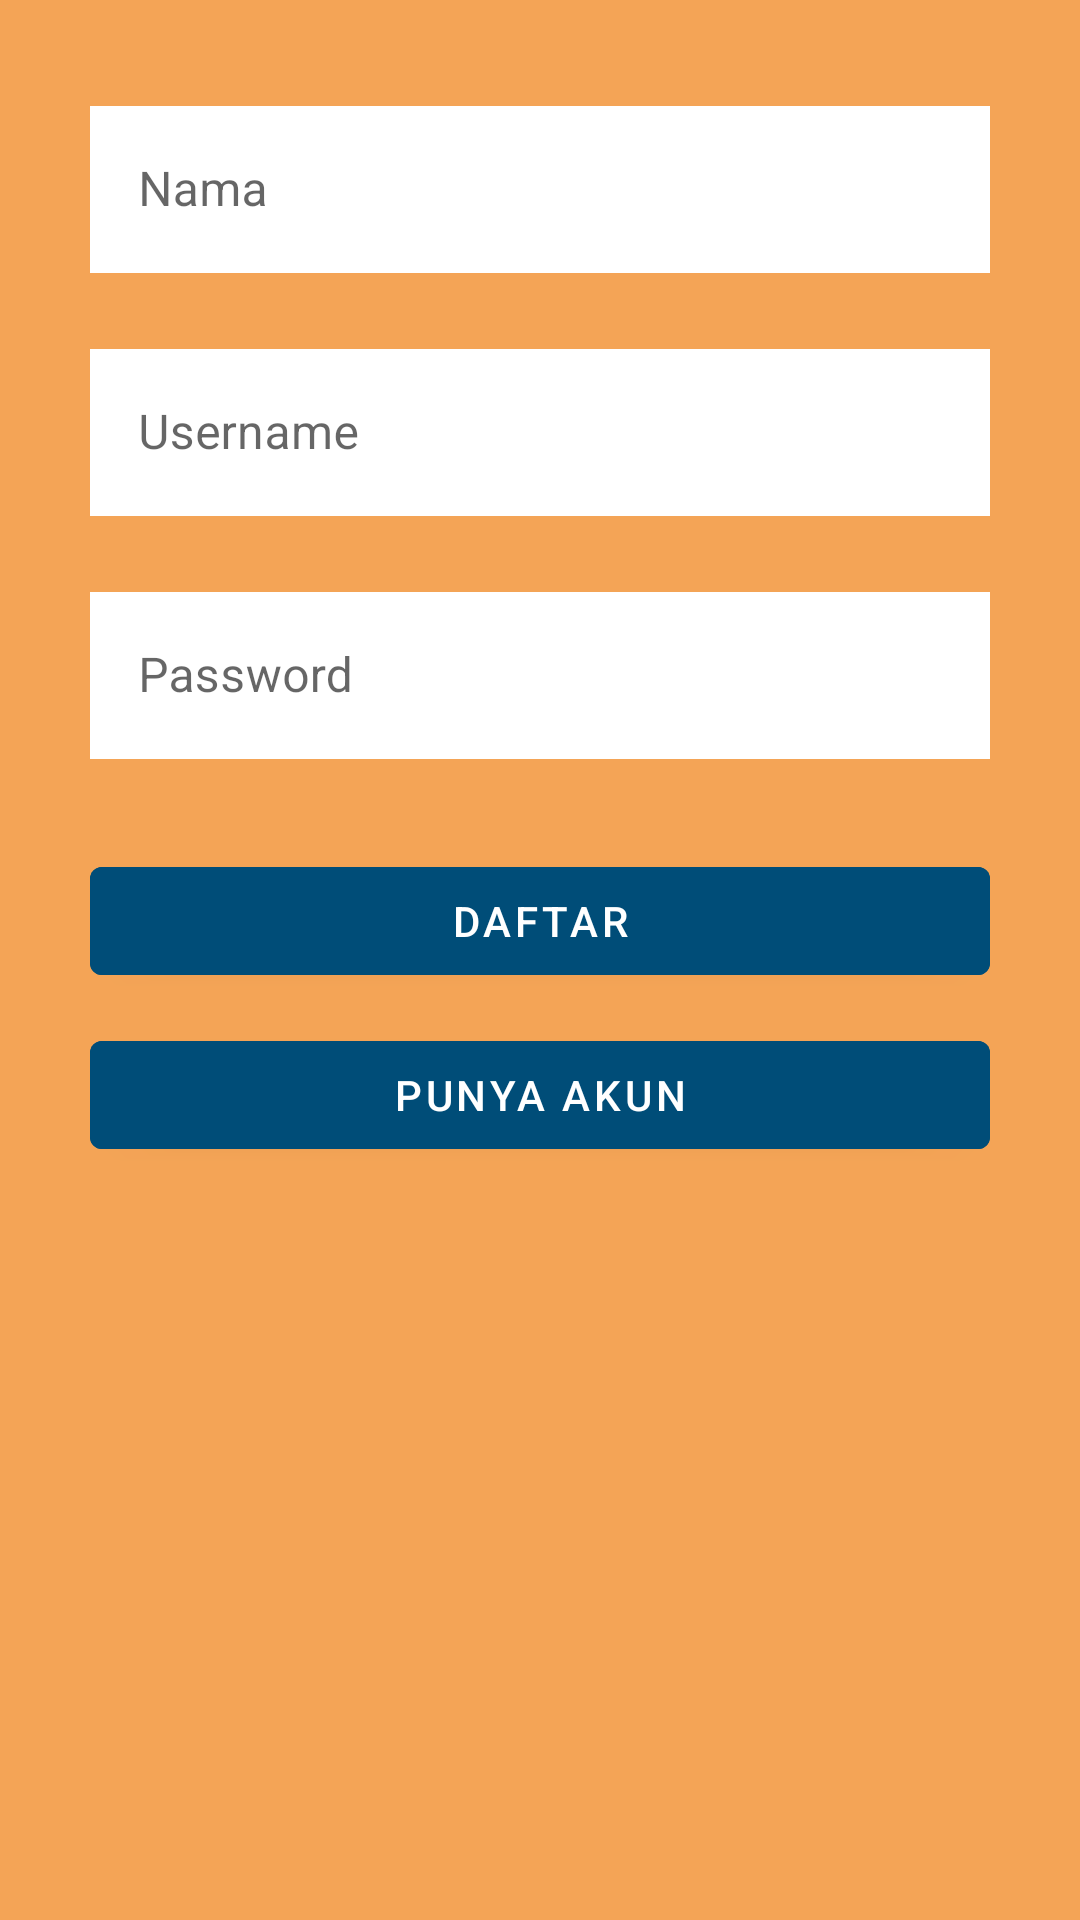

This screen was rendered from an Android layout file. Write that file and the resources it references.
<!-- AndroidManifest.xml: application theme Theme.RasaApp -->
<!-- res/layout/activity_register.xml -->
<?xml version="1.0" encoding="utf-8"?>
<androidx.constraintlayout.widget.ConstraintLayout xmlns:android="http://schemas.android.com/apk/res/android"
    xmlns:app="http://schemas.android.com/apk/res-auto"
    xmlns:tools="http://schemas.android.com/tools"
    android:layout_width="match_parent"
    android:layout_height="match_parent"
    android:background="#F4A456"
    tools:context=".RegisterActivity">

    <LinearLayout
        android:layout_width="match_parent"
        android:layout_height="wrap_content"
        android:orientation="vertical"
        android:padding="30dp"
        app:layout_constraintEnd_toEndOf="parent"
        app:layout_constraintStart_toStartOf="parent"
        app:layout_constraintTop_toTopOf="parent">

        <com.google.android.material.textfield.TextInputLayout
            style="@style/Widget.MaterialComponents.TextInputLayout.OutlinedBox"
            android:layout_width="match_parent"
            android:layout_height="match_parent"
            android:layout_weight="1">

            <com.google.android.material.textfield.TextInputEditText
                android:layout_width="match_parent"
                android:layout_height="wrap_content"
                android:background="@color/white"
                android:hint="Nama" />
        </com.google.android.material.textfield.TextInputLayout>

        <com.google.android.material.textfield.TextInputLayout
            style="@style/Widget.MaterialComponents.TextInputLayout.OutlinedBox"
            android:layout_width="match_parent"
            android:layout_height="match_parent"
            android:layout_weight="1"
            android:layout_marginTop="20dp">

            <com.google.android.material.textfield.TextInputEditText
                android:layout_width="match_parent"
                android:layout_height="wrap_content"
                android:background="@color/white"
                android:hint="Username" />
        </com.google.android.material.textfield.TextInputLayout>

        <com.google.android.material.textfield.TextInputLayout
            style="@style/Widget.MaterialComponents.TextInputLayout.OutlinedBox"
            android:layout_width="match_parent"
            android:layout_height="wrap_content"
            android:layout_marginTop="20dp">

            <com.google.android.material.textfield.TextInputEditText
                android:layout_width="match_parent"
                android:layout_height="wrap_content"
                android:background="@color/white"
                android:hint="Password" />
        </com.google.android.material.textfield.TextInputLayout>

        <Button
            android:id="@+id/btnDaftar"
            android:layout_width="match_parent"
            android:layout_height="wrap_content"
            android:layout_marginTop="30dp"
            android:backgroundTint="#004D78"
            android:text="DAFTAR" />

        <Button
            android:id="@+id/btnPageMasuk"
            android:layout_width="match_parent"
            android:layout_height="wrap_content"
            android:layout_marginTop="10dp"
            android:backgroundTint="#004D78"
            android:text="PUNYA AKUN" />

    </LinearLayout>

</androidx.constraintlayout.widget.ConstraintLayout>
<!-- resources referenced by this layout -->
<resources>
  <color name="white">#FFFFFFFF</color>
  <style name="Theme.RasaApp" parent="Theme.MaterialComponents.DayNight.DarkActionBar">
          
          <item name="colorPrimary">@color/orange_500</item>
          <item name="colorPrimaryVariant">@color/orange_700</item>
          <item name="colorOnPrimary">@color/white</item>
          
          <item name="colorSecondary">@color/teal_200</item>
          <item name="colorSecondaryVariant">@color/teal_700</item>
          <item name="colorOnSecondary">@color/black</item>
          
          <item name="android:statusBarColor" tools:targetApi="l">?attr/colorOnSecondary</item>
  
          
      </style>
  <color name="orange_500">#FF5722</color>
  <color name="orange_700">#BF360C</color>
  <color name="teal_200">#FF03DAC5</color>
  <color name="teal_700">#FF018786</color>
  <color name="black">#FF000000</color>
</resources>
